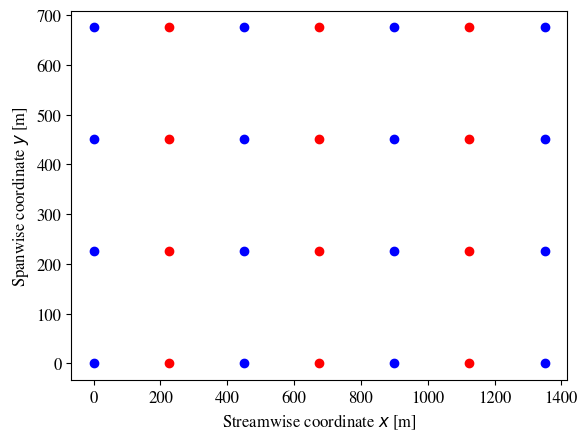

Recreate this plot in Python.
import numpy as np
import matplotlib.pyplot as plt
import matplotlib as mpl


# Latex font
# mpl.style.use('classic')
plt.rcParams['font.family']             = 'STIXGeneral'
plt.rcParams["legend.scatterpoints"]    = 2
plt.rcParams["legend.numpoints"]        = 1
plt.rcParams.update({'font.size': 12})
mpl.rcParams['lines.linewidth']         = 1.5


class wind_farm_layout:
    def __init__(self, nrows, ncols, Sx, Sy, Dref, zref) -> None:
        """
        Class that can generate box-shaped wind farm layouts with equidistant turbine spacing 
        in the streamwise and spanwise directions defined by the user. 
        Option for vertically-staggered arrangements.

        Parameters
        ----------
        nrows : int
            number of turbines in the streamwise direction
        ncols : int
            number of turbines in the spanwise direction
        Sx : float
            Streamwise turbine interspacing in rotor diameters [Dref]
        Sy : float
            Spanwise turbine interspacing in rotor diameters [Dref]
        Dref : float
            reference rotor diameter. In vertically-staggered setups Dref corresponds to the short (baseline) turbines [m]
        zref : float
            reference hub height. In vertically-staggered setups zref corresponds to the short (baseline) turbines [m]
        """
        self.nrows  = nrows
        self.ncols  = ncols
        self.Sx     = Sx
        self.Sy     = Sy
        self.Dref   = Dref
        self.zref   = zref

    def get_wt_locations(self, D_VS=False, z_VS=False):
        """
        Output wind turbine sites with option for vertically-staggered setup. 
        The x (streamwise) and y(spanwise) locations and the turbine type indicators are stored
        in a form compatible to PyWakeEllipSys.  
        Note that a box layout is implemented for simplicity with constant spanwise and streamwise spacing  

        Parameters
        ----------
        D_VS : float, optional
            rotor diameter of the tall turbines in a vertically-staggered setup, by default False
        z_VS : float, optional
            hub height of the tall turbines in a vertically-staggered setup, by default False
        """

        wt_x_norm = np.arange(0, self.nrows*self.Sx, self.Sx)
        wt_y_norm = np.arange(0, self.ncols*self.Sy, self.Sy)

        wt_x        =   []
        wt_y        =   []
        # append x and y location of each wt (normalised by rotor diameter)
        for y in wt_y_norm:
            for x in wt_x_norm:
                wt_x.append(x)
                wt_y.append(y)
        type_i = np.zeros(len(wt_x))        
        wt_x = np.array(wt_x)
        wt_y = np.array(wt_y)

        # add tall turbine locations for vertically-staggered setup
        wt_x_VS     =   []
        wt_y_VS     =   [] 
        if D_VS and z_VS:
            for y in wt_y_norm:
                for x in wt_x_norm[:-1]:
                    wt_x_VS.append(x+self.Sx/2)
                    wt_y_VS.append(y)
        wt_x_VS     = np.array(wt_x_VS)
        wt_y_VS     = np.array(wt_y_VS)
        type_i_VS   = np.ones(len(wt_x_VS)) 

        
        # save variables in form compatible to PyWakeEllipSys
        self.wt_x       =   wt_x * self.Dref # rescale with rotor diameter (of short turbines)
        self.wt_y       =   wt_y * self.Dref # rescale with rotor diameter (of short turbines)
        if D_VS and z_VS:
            self.D_VS       =   D_VS
            self.z_VS       =   z_VS
            self.wt_x_VS    =   wt_x_VS * self.Dref   
            self.wt_y_VS    =   wt_y_VS * self.Dref
            self.wt_x_pwe   =   np.concatenate((self.wt_x, self.wt_x_VS))
            self.wt_y_pwe   =   np.concatenate((self.wt_y, self.wt_y_VS))
            self.type_i_pwe =   np.concatenate((type_i, type_i_VS))
        else:
            self.wt_x_pwe   =   self.wt_x
            self.wt_y_pwe   =   self.wt_y
            self.type_i_pwe =   type_i

        
        
    def visualise_wf(self, normalised=True):
        """_summary_

        Parameters
        ----------
        normalised : bool, optional
            Normalise arrangement with Dref, by default True
        """

        if normalised:
            normalise   = self.Dref
            xlabel      = r'Streamwise coordinate $x/D$ [-]'
            ylabel      = r'Spanwise coordinate $y/D$ [-]'
        else:
            normalise   = 1
            xlabel      = r'Streamwise coordinate $x$ [m]'
            ylabel      = r'Spanwise coordinate $y$ [m]'

        plt.figure
        plt.plot(self.wt_x/normalise, self.wt_y/normalise, 'ob')
        if hasattr(self, 'D_VS') and hasattr(self, 'z_VS'): 
            plt.plot(self.wt_x_VS/normalise, self.wt_y_VS/normalise, 'or')
        plt.xlabel(xlabel)
        plt.ylabel(ylabel)
        # plt.plot(wt_x_VS/D, wt_y_VS/D, 'or')
        plt.show()



if __name__ == '__main__':
    wf_layout = wind_farm_layout(nrows=4,ncols=4,Dref=90, zref=80, Sx=5, Sy=2.5)
    wf_layout.get_wt_locations(D_VS=172, z_VS=199)
    wf_layout.visualise_wf(normalised=False)
    print(wf_layout.type_i_pwe)
    print(wf_layout.wt_x_pwe)